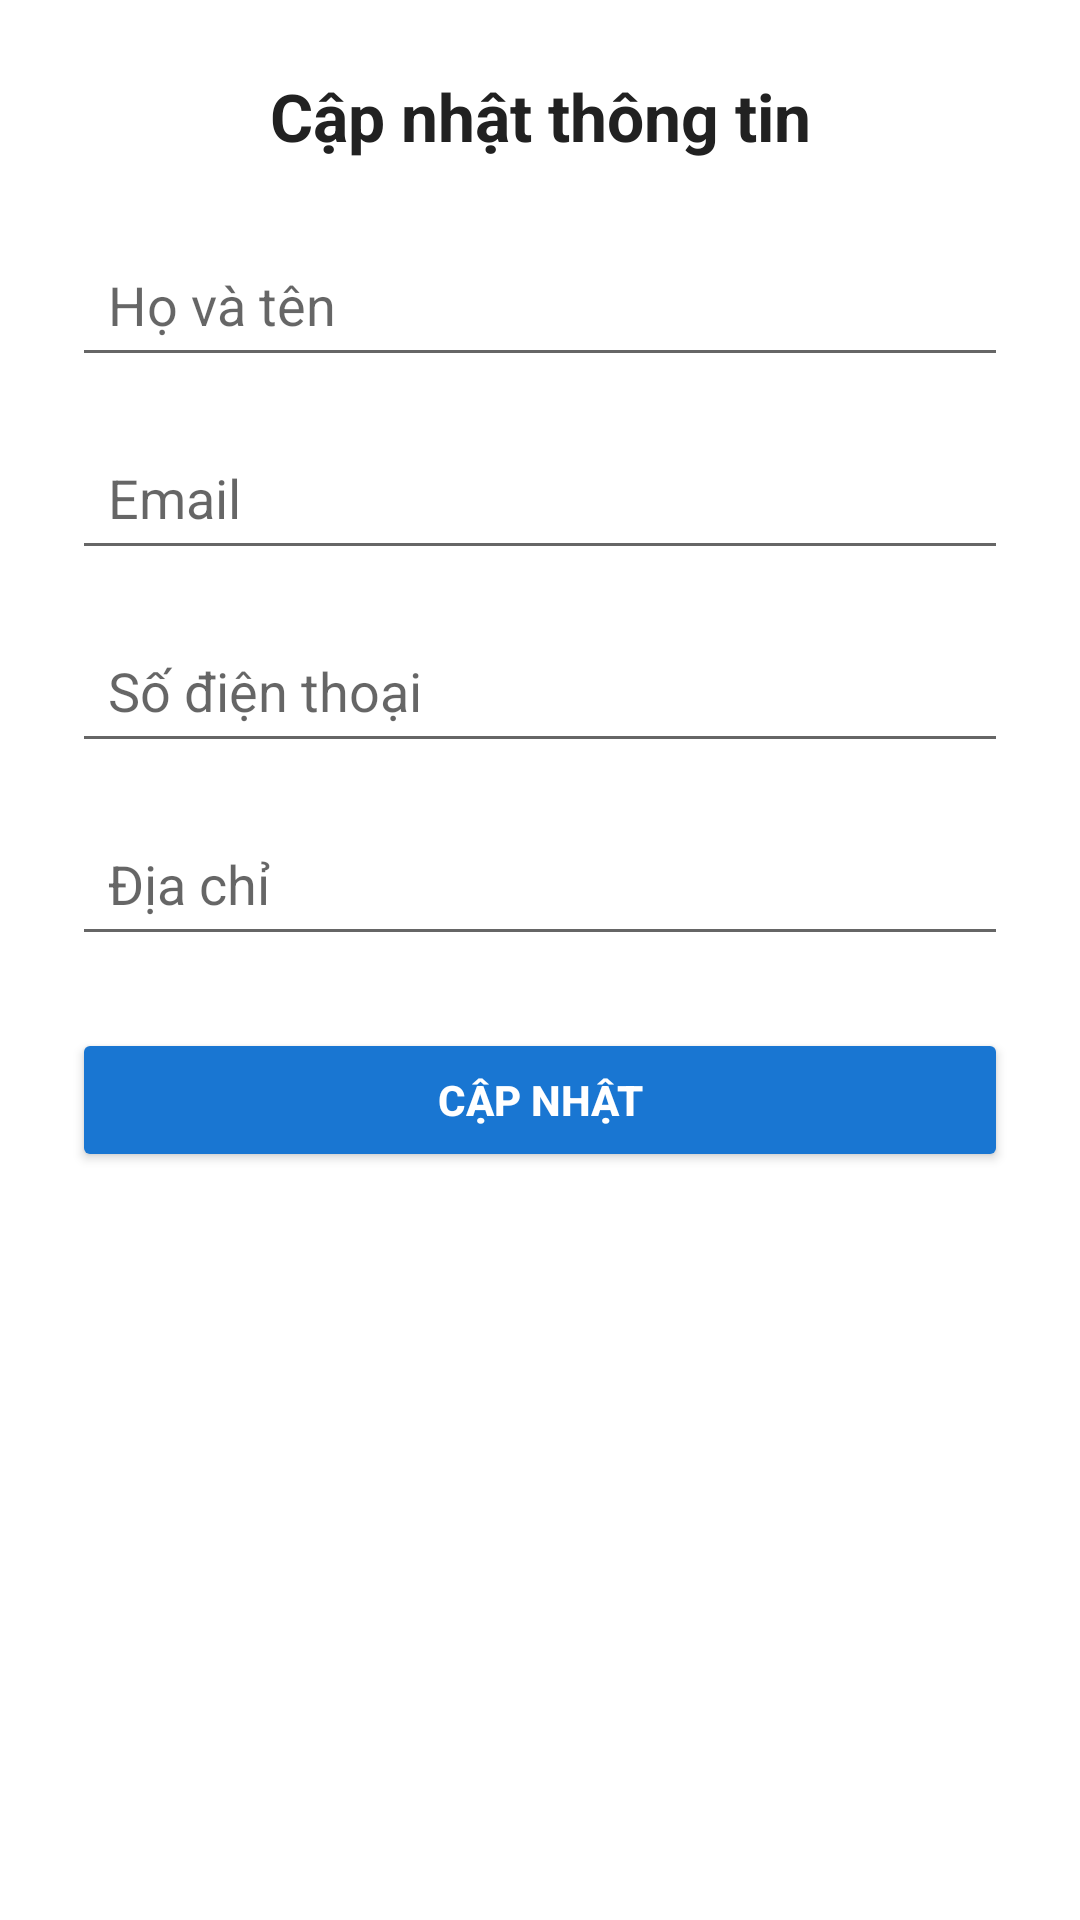

The Android layout XML behind this screen, and the referenced resources:
<!-- AndroidManifest.xml: application theme Theme.BuiViet_2123110186 -->
<!-- res/layout/activity_update_profile.xml -->
<?xml version="1.0" encoding="utf-8"?>
<ScrollView xmlns:android="http://schemas.android.com/apk/res/android"
    android:id="@+id/main"
    android:layout_width="match_parent"
    android:layout_height="match_parent"
    android:background="#FFFFFF"
    android:padding="24dp"
    android:fillViewport="true">

    <LinearLayout
        android:layout_width="match_parent"
        android:layout_height="wrap_content"
        android:orientation="vertical">

        
        <TextView
            android:layout_width="match_parent"
            android:layout_height="wrap_content"
            android:text="Cập nhật thông tin"
            android:textSize="22sp"
            android:textStyle="bold"
            android:textColor="#212121"
            android:gravity="center"
            android:layout_marginBottom="24dp" />

        
        <EditText
            android:id="@+id/edt_fullname"
            android:layout_width="match_parent"
            android:layout_height="wrap_content"
            android:hint="Họ và tên"
            android:inputType="textPersonName"
            android:padding="12dp"
            android:layout_marginBottom="16dp" />

        
        <EditText
            android:id="@+id/edt_email"
            android:layout_width="match_parent"
            android:layout_height="wrap_content"
            android:hint="Email"
            android:inputType="textEmailAddress"
            android:padding="12dp"
            android:layout_marginBottom="16dp" />

        
        <EditText
            android:id="@+id/edt_phone"
            android:layout_width="match_parent"
            android:layout_height="wrap_content"
            android:hint="Số điện thoại"
            android:inputType="phone"
            android:padding="12dp"
            android:layout_marginBottom="16dp" />

        
        <EditText
            android:id="@+id/edt_address"
            android:layout_width="match_parent"
            android:layout_height="wrap_content"
            android:hint="Địa chỉ"
            android:inputType="textPostalAddress"
            android:padding="12dp"
            android:layout_marginBottom="24dp" />

        
        <Button
            android:id="@+id/btn_update"
            android:layout_width="match_parent"
            android:layout_height="wrap_content"
            android:text="Cập nhật"
            android:textStyle="bold"
            android:textColor="#FFFFFF"
            android:backgroundTint="#1976D2"
            android:paddingVertical="12dp"
            android:elevation="2dp" />
    </LinearLayout>
</ScrollView>
<!-- resources referenced by this layout -->
<resources>
  <style name="Theme.BuiViet_2123110186" parent="Theme.MaterialComponents.DayNight.NoActionBar">
  
          
          <item name="colorPrimary">@color/purple_500</item>
          <item name="colorPrimaryVariant">@color/purple_700</item>
          <item name="colorOnPrimary">@color/white</item>
          
          <item name="colorSecondary">@color/teal_200</item>
          <item name="colorSecondaryVariant">@color/teal_700</item>
          <item name="colorOnSecondary">@color/black</item>
          
          <item name="android:statusBarColor">?attr/colorPrimaryVariant</item>
          
      </style>
  <!-- not gathered from this repository: default colours our renderer supplied (Android Studio template values) -->
  <color name="purple_500">#FF6200EE</color>
  <color name="purple_700">#FF3700B3</color>
  <color name="teal_200">#FF03DAC5</color>
  <color name="teal_700">#FF018786</color>
  <color name="black">#FF000000</color>
  <color name="white">#FFFFFFFF</color>
</resources>
